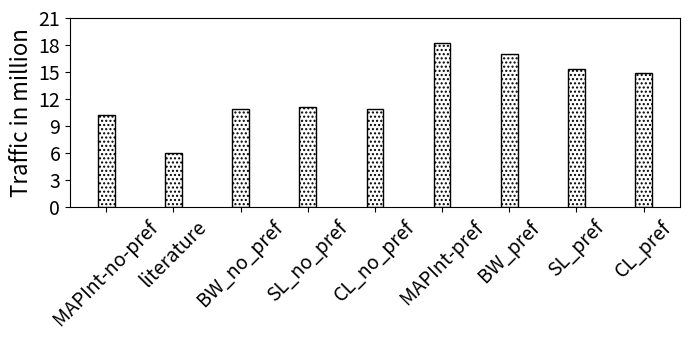

The matplotlib source for this figure:
import random
import matplotlib
import matplotlib.pyplot as plt
from matplotlib import style

import numpy as np
import matplotlib.patches as mpatches

#plt.rcdefaults()
fig, ax = plt.subplots()

fig.set_size_inches(7, 3.5)


#stride = ['stride-1', 'stride-2', 'stride-4', 'stride-8', 'stride-16', 'stride-32', 'stride-64', 'stride-128', 'stride-256', 'stride-512', 'stride-1024', 'stride-2048', 'stride-4096', 'stride-8192']
stride = ['MAPInt-no-pref',  'literature', 'BW_no_pref',  'SL_no_pref', 'CL_no_pref','MAPInt-pref','BW_pref','SL_pref', 'CL_pref']
#total=[6291456, 4194304, 6860474, 6775994, 6053006, 6029796, 6297782, 5666516]
total=[10250000,  6000000, 10896302,  11144894,  10927516, 18250000, 16974365, 15319403,14936328]

total = np.array(total) / 1000000

mapint=total[0]
mapint_p=total[1]
literature=total[2]
i=0
j=0
k=0
mapint_accuracy=np.arange(3)
mapint_accuracy_p=np.arange(3)
literature_accuracy=np.arange(3)
literature_accuracy_p=np.arange(3)
#for x in total:
#    if i > 2:
#	if i%2 == 1:
#		mapint_accuracy[j]=100-abs(x-mapint)/x*100
#    	    	literature_accuracy[j]=100-abs(x-literature)/x*100
#	    	j = j+1
#	else: 
#    	    	mapint_accuracy_p[k]=100-abs(x-mapint_p)/x*100
#    	    	literature_accuracy_p[k]=100-abs(x-literature)/x*100
#	    	k = k+1
#    i=i+1

def average(lst):
    return sum(lst) / len(lst)


print("MAPInt provided {:.1f}".format(average(mapint_accuracy))+"\% average accuracy in all processors where the highest accuracy is {:.1f}".format(max(mapint_accuracy))+"\%  and the lowest accuracy is {:.1f}".format(min(mapint_accuracy))+"\%.")

print("On the other hand, the model from literature provided {:.1f}".format(average(literature_accuracy))+"\% average accuracy in all processors where the highest accuracy is {:.1f}".format(max(literature_accuracy))+"\%  and the lowest accuracy is {:.1f}".format(min(literature_accuracy))+"\%")
#print("MAPInt provided {:.1f}".format(average(mapint_accuracy)))+"\% accuracy, Sky Lake showed {:.1f}".format((100-average(slake)))+"\% accuracy, and Cascade Lake showed {:.1f}".format((100-average(slake)))+"\% accuracy")



def average(lst):
    return sum(lst) / len(lst)

print("accurcy")
#print("Broadwell showed {:.1f}".format((100-average(bwell)))+"\% accuracy, Sky Lake showed {:.1f}".format((100-average(slake)))+"\% accuracy, and Cascade Lake showed {:.1f}".format((100-average(slake)))+"\% accuracy")


barwidth=.25
# Set position of bar on X axis
#r1 = np.arange(len(bwell))
#r2 = [x + barwidth for x in r1]
#r3 = [x + barwidth for x in r2]


x_pos = np.arange(len(stride))  # the label locations
#ax.barh(x_pos, read, hatch='....', color='white', edgecolor='black')
#rects1 = plt.bar(x, traffic, .8, hatch='....', color='white', edgecolor='black')
plt.bar(stride, total, width=barwidth, hatch='....', color='white', edgecolor='black', label="Total Traffic = Read + Write")

#plt.legend(handlelength=3, fontsize=16)

#plt.legend(loc="upper right", fontsize=12)


ax.set_ylabel('Traffic in million', fontsize=16)
#ax.set_xlabel('Stride', fontsize=16)

plt.yticks(np.arange(0, max(total)+3, 3))

#plt.title('', fontsize=18)
#ax.set_xticks(x_pos)

plt.yticks(fontsize=14)
#plt.yticks(np.arange(0, 100, 10), fontsize=14)
#ax.get_yaxis().get_major_formatter().set_scientific(False)

#plt.xticks([ + barwidth for r in range(len(stride))], stride, fontsize=12, rotation=90)

plt.xticks(rotation=45, fontsize=14)
#ax.set_xticklabels(stride, fontsize=12)

#ax.invert_yaxis()
plt.tight_layout()

plt.show()
fig.savefig('vecmul-50.png', dpi=100)

# Example data
